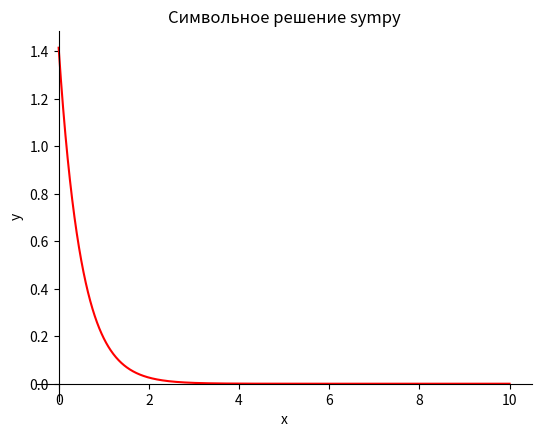

Write Python code to recreate this figure. (Note: this script raises an exception after producing the figure.)
import matplotlib.pyplot as plt
import numpy as np
import scipy
from sympy import symbols, Function, Eq, dsolve, plot

x = symbols('x')
y = Function('y')
dif_equation = Eq(y(x).diff(x), -2 * y(x))
solution = dsolve(dif_equation, ics={y(0): 2 ** 0.5})
print(solution.rhs)

fig1 = plot(solution.rhs, (x, 0, 10), title='Символьное решение sympy', ylabel='y', xlabel='x', show=False)
fig1[0].line_color = 'red'
fig1.save('doc/solution_1_1.png')

fig1, ax = plt.subplots(1)
x1 = np.linspace(0, 10)
y1 = []
for i in x1:
    y1.append(solution.rhs.subs(x, i))
y1 = np.array(y1)
plt.plot(x1, y1, 'r')
plt.title('Символьное решение sympy')
plt.xlabel('x')
plt.ylabel('y')

ax.set_xlim(xmin=0, xmax=10)
ax.set_ylim(ymin=0)
for pos in ['right', 'top']:
    ax.spines[pos].set_visible(False)

fig1.savefig('doc/solution_1_2.png')


def dydx(x, y):
    return -2 * y


fig2, ax = plt.subplots(1)

y0 = [np.sqrt(2)]
solution = scipy.integrate.solve_ivp(dydx, (0.0, 10), y0=y0, t_eval=np.linspace(0.0, 10, 101))

plt.plot(solution.t, solution.y[0, :], '-')
plt.title('Численное решение scipy')
plt.xlabel('x')
plt.ylabel('y')
ax.set_xlim(xmin=0, xmax=10)
ax.set_ylim(ymin=0)
for pos in ['right', 'top']:
    ax.spines[pos].set_visible(False)
plt.savefig('doc/solution_2_1.png')


def dydx(y, x):
    return -2 * y


x = np.linspace(0, 10)
y0 = 2 ** 0.5
y2 = scipy.integrate.odeint(dydx, y0, x).flatten()

fig2, ax = plt.subplots(1)
plt.plot(x, y2)
plt.title('Численное решение scipy')
plt.xlabel('x')
plt.ylabel('y')

ax.set_xlim(xmin=0, xmax=10)
ax.set_ylim(ymin=0)
for pos in ['right', 'top']:
    ax.spines[pos].set_visible(False)

fig2.savefig('doc/solution_2_2.png')

fig3, ax = plt.subplots(1)
plt.plot(x, y2 - y1, '-.g')
plt.title('Разница решений решений sympy и scipy')
plt.xlabel('x')
plt.ylabel('y')

for pos in ['right', 'top']:
    ax.spines[pos].set_visible(False)

fig3.savefig('doc/solution_3.png')
